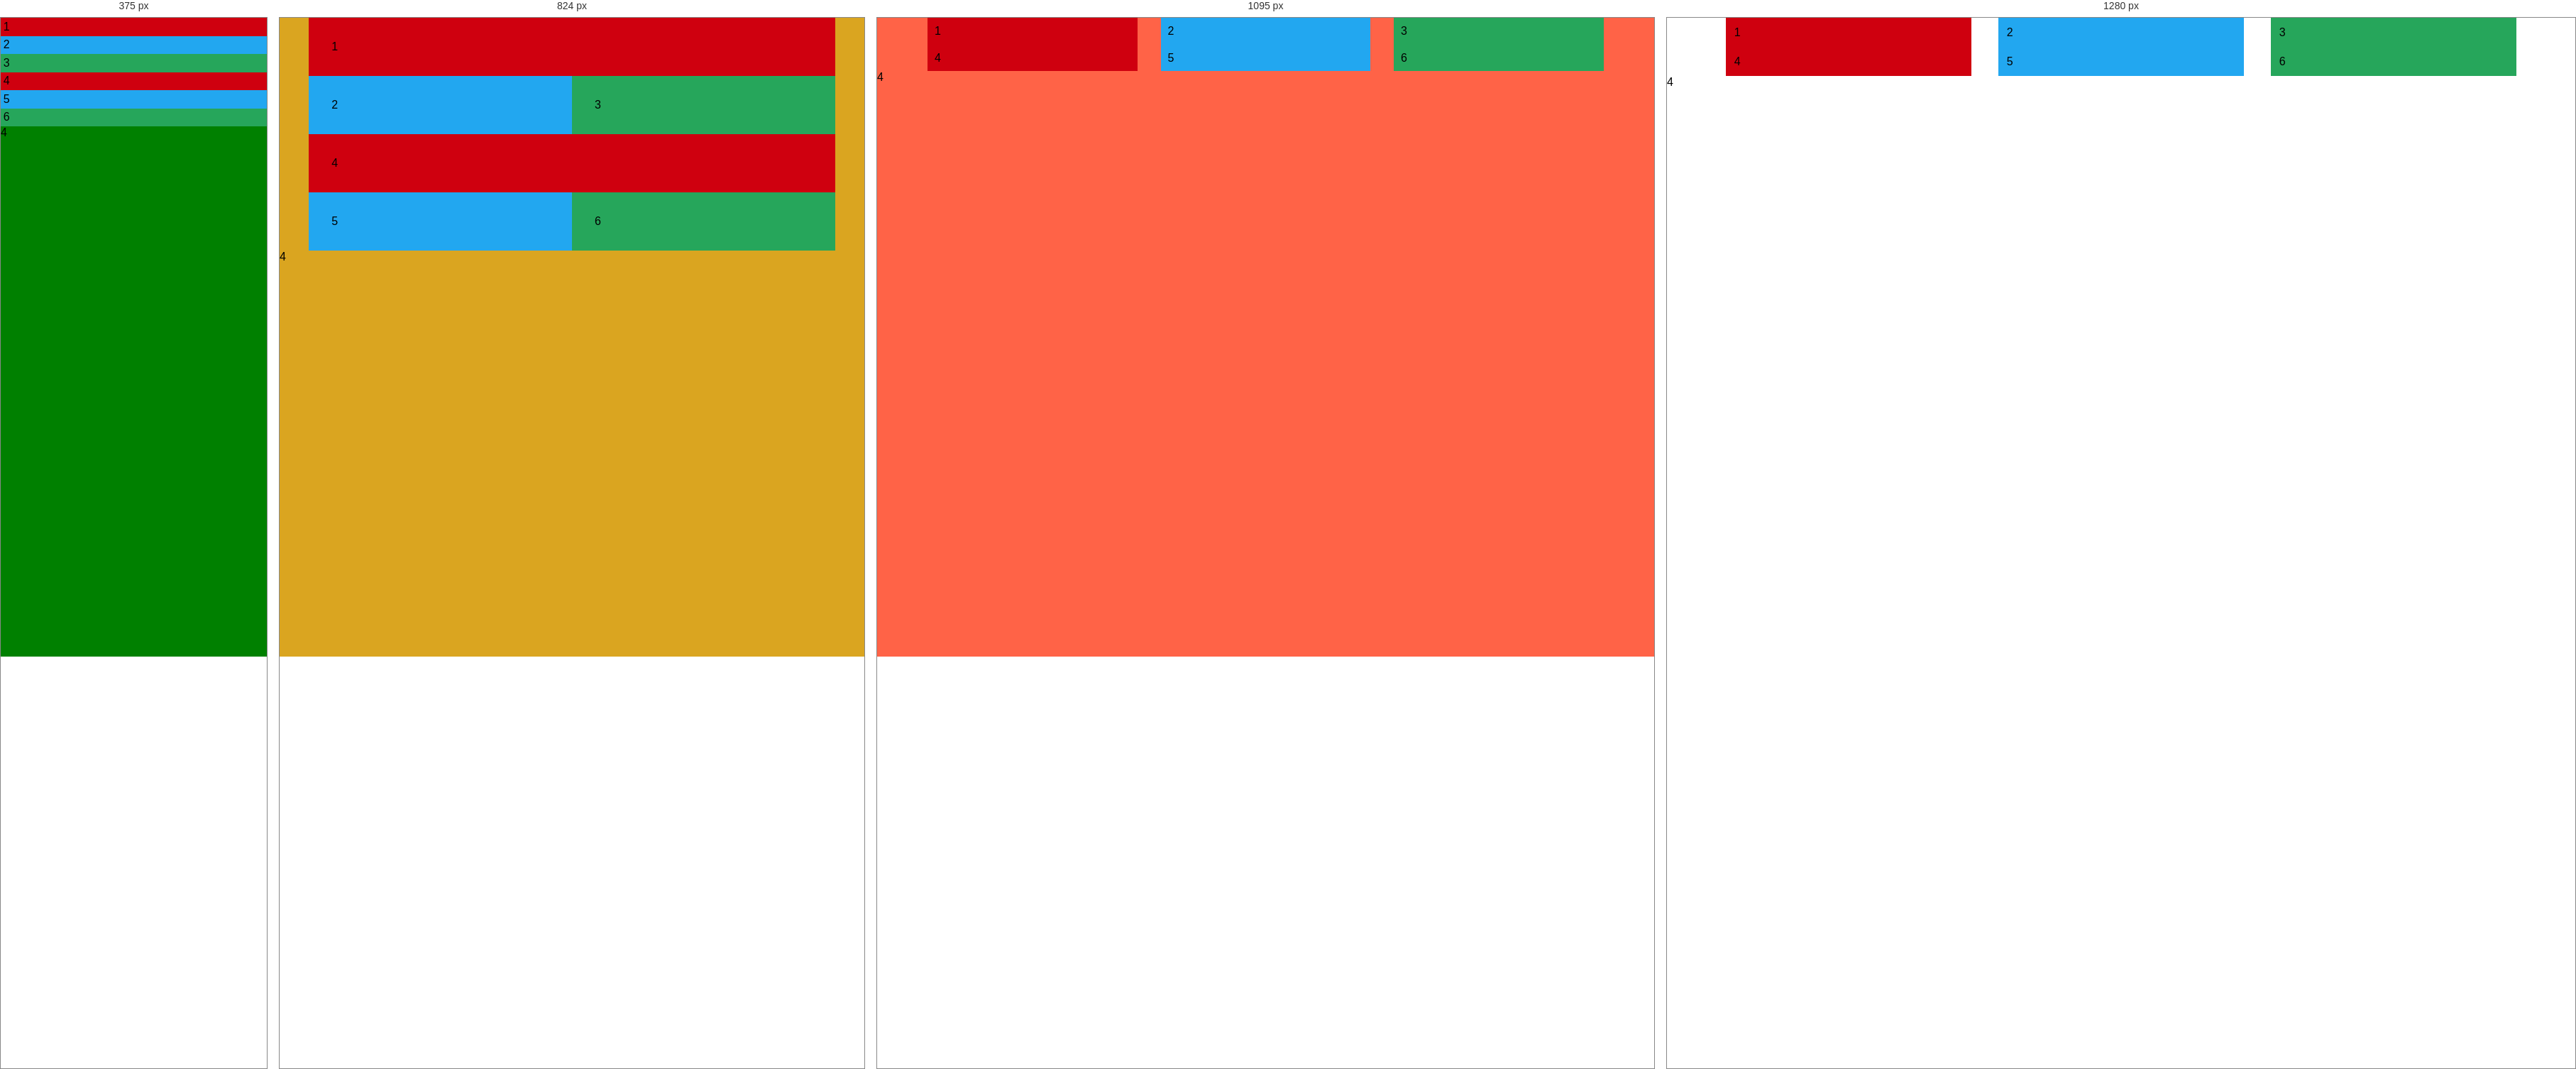
Rendered at 375 px, 824 px, 1095 px and 1280 px, left to right.

<!-- file: index.html -->
<!DOCTYPE html>
<html lang="es">
	<head>
		<title>Responsive Design</title>
		<meta charset="utf-8" />

        <meta name="viewport" content="width=device-width, initial-scale=1.0, user-scalable=no">
		
		<!--<link rel="stylesheet" href="https://necolas.github.io/normalize.css/8.0.1/normalize.css">-->

		<link rel="stylesheet" type="text/css" href="css/estilos.css" />
		
	
	</head>
	<body>

		<section id="contenedor">

			<article class="primero">
				1
			</article>

			<article class="segundo">
				2
			</article>

			<article class="tercero">
				3
			</article>
			<article class="primero">
				4
			</article>

			<article class="segundo">
				5
			</article>

			<article class="tercero">
				6
			</article>

		</section>

		<div class="caja">
			4
		</div>


	</body>
</html>

/* @media block from css/estilos.css */
@media screen and (min-width: 990px) and (max-width:1200px){
	body{background:tomato;}
}

/* @media block from css/estilos.css */
@media screen and (min-width:660px) and (max-width:989px){
	body{background: goldenrod;}

	header{
		flex-wrap: wrap;
		}
		.logo{
			width: 100%;
			text-align:center;
		}

	.banner-top{
		/* visibility: hidden; */
		display:none;
	}

	.primero{
		width:100%;
		padding:2em;
		}
		.primero figure{
			height: 300px;
			overflow: hidden;
			/*podemos mover la imagen con transform: translateY() */	
		} 
	.segundo, .tercero{
		width: 50%;
		padding:2em;
	}
	#contenedor article h2{
		font-size:2.2em;
		margin:0.8em 0;
	}
	#contenedor article p{
		font-size:1.4em;
		margin-bottom:0.4em;
	}

}

/* @media block from css/estilos.css */
@media screen and (min-width:0px) and (max-width:659px){
	body{background: green;}

	#contenedor{
		width: 100%;
	}

	header{
		flex-wrap: wrap;
		}
		.logo{
			width: 100%;
			text-align:center;
		}
		.navbar{
			width:100%;
		}
		.navbar ul{
			flex-direction: column;
			
			}
			.navbar ul li{
				background: tomato;
				color:white;
				margin: 0.3em 0;
			}
	.banner-top{
		/* visibility: hidden; */
		display:none;
	}

	.primero, .segundo, .tercero{
		width:100%;
	}
	#contenedor article h2{
		font-size:2.3em;
		margin:0.9em 0;
	}
	#contenedor article p{
		font-size:1.4em;
		margin-bottom:0.4em;
	}
	#contenedor article figure{
		height: 40vh;
		overflow: hidden;
	}


}